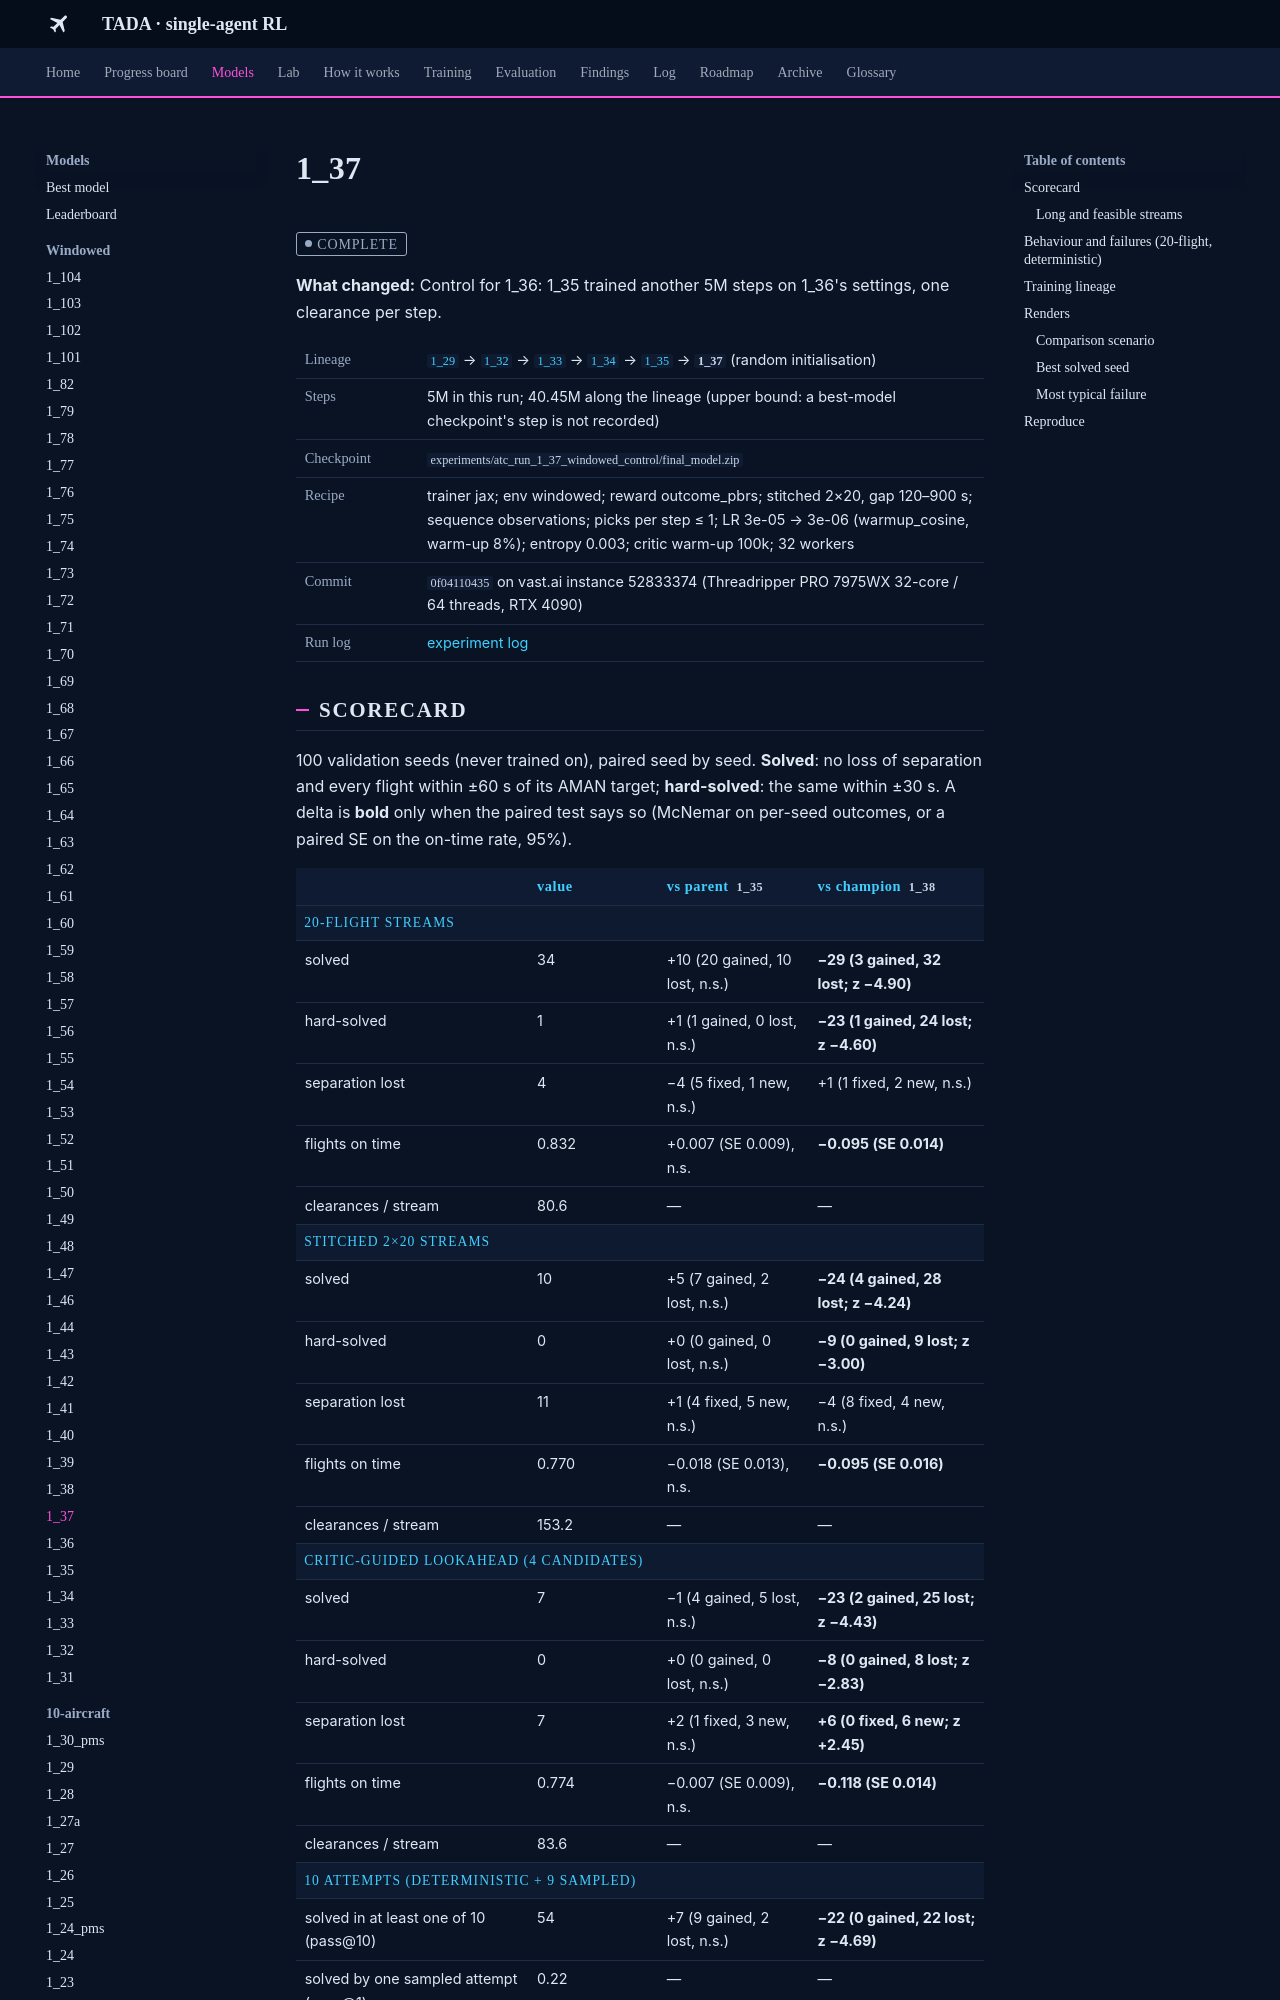

repository: leander-grech/tada-single-agent-docs · page: models/1_37/index.html · generator: mkdocs

<!-- Generated by tools/build_model_docs.py from models.yaml. Do not edit by hand. -->
# 1_37

<span class="tada-chip tada-chip--muted">complete</span>

**What changed:** Control for 1_36: 1_35 trained another 5M steps on 1_36's settings, one clearance per step.

<table class="tada-table tada-facts"><tbody><tr><th>Lineage</th><td><a href="../../models/1_29/"><code>1_29</code></a> → <a href="../../models/1_32/"><code>1_32</code></a> → <a href="../../models/1_33/"><code>1_33</code></a> → <a href="../../models/1_34/"><code>1_34</code></a> → <a href="../../models/1_35/"><code>1_35</code></a> → <strong><code>1_37</code></strong> (random initialisation)</td></tr><tr><th>Steps</th><td>5M in this run; 40.45M along the lineage (upper bound: a best-model checkpoint's step is not recorded)</td></tr><tr><th>Checkpoint</th><td><code>experiments/atc_run_1_37_windowed_control/final_model.zip</code></td></tr><tr><th>Recipe</th><td>trainer jax; env windowed; reward outcome_pbrs; stitched 2×20, gap 120–900 s; sequence observations; picks per step ≤ 1; LR 3e-05 → 3e-06 (warmup_cosine, warm-up 8%); entropy 0.003; critic warm-up 100k; 32 workers</td></tr><tr><th>Commit</th><td><code>0f04110435</code> on vast.ai instance 52833374 (Threadripper PRO 7975WX 32-core / 64 threads, RTX 4090)</td></tr><tr><th>Run log</th><td><a href="../../log/#run-1-37">experiment log</a></td></tr></tbody></table>

## Scorecard

100 validation seeds (never trained on), paired seed by seed. **Solved**: no loss of separation and every flight within ±60 s of its AMAN target; **hard-solved**: the same within ±30 s. A delta is **bold** only when the paired test says so (McNemar on per-seed outcomes, or a paired SE on the on-time rate, 95%).

<table class="tada-table"><thead><tr><th></th><th>value</th><th>vs parent <code>1_35</code></th><th>vs champion <code>1_38</code></th></tr></thead><tbody><tr class="tada-group"><th colspan="4">20-flight streams</th></tr><tr><td>solved</td><td>34</td><td>+10 (20 gained, 10 lost, n.s.)</td><td><strong>−29 (3 gained, 32 lost; z −4.90)</strong></td></tr><tr><td>hard-solved</td><td>1</td><td>+1 (1 gained, 0 lost, n.s.)</td><td><strong>−23 (1 gained, 24 lost; z −4.60)</strong></td></tr><tr><td>separation lost</td><td>4</td><td>−4 (5 fixed, 1 new, n.s.)</td><td>+1 (1 fixed, 2 new, n.s.)</td></tr><tr><td>flights on time</td><td>0.832</td><td>+0.007 (SE 0.009), n.s.</td><td><strong>−0.095 (SE 0.014)</strong></td></tr><tr><td>clearances / stream</td><td>80.6</td><td>—</td><td>—</td></tr><tr class="tada-group"><th colspan="4">stitched 2×20 streams</th></tr><tr><td>solved</td><td>10</td><td>+5 (7 gained, 2 lost, n.s.)</td><td><strong>−24 (4 gained, 28 lost; z −4.24)</strong></td></tr><tr><td>hard-solved</td><td>0</td><td>+0 (0 gained, 0 lost, n.s.)</td><td><strong>−9 (0 gained, 9 lost; z −3.00)</strong></td></tr><tr><td>separation lost</td><td>11</td><td>+1 (4 fixed, 5 new, n.s.)</td><td>−4 (8 fixed, 4 new, n.s.)</td></tr><tr><td>flights on time</td><td>0.770</td><td>−0.018 (SE 0.013), n.s.</td><td><strong>−0.095 (SE 0.016)</strong></td></tr><tr><td>clearances / stream</td><td>153.2</td><td>—</td><td>—</td></tr><tr class="tada-group"><th colspan="4">critic-guided lookahead (4 candidates)</th></tr><tr><td>solved</td><td>7</td><td>−1 (4 gained, 5 lost, n.s.)</td><td><strong>−23 (2 gained, 25 lost; z −4.43)</strong></td></tr><tr><td>hard-solved</td><td>0</td><td>+0 (0 gained, 0 lost, n.s.)</td><td><strong>−8 (0 gained, 8 lost; z −2.83)</strong></td></tr><tr><td>separation lost</td><td>7</td><td>+2 (1 fixed, 3 new, n.s.)</td><td><strong>+6 (0 fixed, 6 new; z +2.45)</strong></td></tr><tr><td>flights on time</td><td>0.774</td><td>−0.007 (SE 0.009), n.s.</td><td><strong>−0.118 (SE 0.014)</strong></td></tr><tr><td>clearances / stream</td><td>83.6</td><td>—</td><td>—</td></tr><tr class="tada-group"><th colspan="4">10 attempts (deterministic + 9 sampled)</th></tr><tr><td>solved in at least one of 10 (pass@10)</td><td>54</td><td>+7 (9 gained, 2 lost, n.s.)</td><td><strong>−22 (0 gained, 22 lost; z −4.69)</strong></td></tr><tr><td>solved by one sampled attempt (pass@1)</td><td>0.22</td><td>—</td><td>—</td></tr><tr><td>separation lost, best attempt</td><td>1</td><td>−3 (3 fixed, 0 new, n.s.)</td><td>−1 (1 fixed, 0 new, n.s.)</td></tr><tr><td>flights on time, best attempt</td><td>0.873</td><td>—</td><td>—</td></tr><tr><td>never solved: safety-bound / precision-bound</td><td>1 / 45</td><td>—</td><td>—</td></tr></tbody></table>

### Long and feasible streams

60- and 100-flight stitched streams (3 or 5 waves, 600–900 s gaps) and the feasible 40-flight sets feas40 and test51, deterministic; see [Long streams](../findings/long-streams.md).

<table class="tada-table"><thead><tr><th>streams</th><th>n</th><th>no loss of separation</th><th>solved</th><th>on time</th></tr></thead><tbody><tr><td>60 flights, feasible</td><td>27</td><td>27</td><td>4</td><td>0.976</td></tr><tr><td>60 flights, unfiltered</td><td>40</td><td>34</td><td>1</td><td>0.748</td></tr><tr><td>100 flights, feasible</td><td>12</td><td>12</td><td>0</td><td>0.967</td></tr><tr><td>100 flights, unfiltered</td><td>40</td><td>24</td><td>0</td><td>0.662</td></tr><tr><td>feas40: 40 feasible 2×20 streams</td><td>40</td><td>40</td><td>17</td><td>0.976</td></tr><tr><td>test51: 51 held-out feasible 2×20 streams</td><td>51</td><td>51</td><td>16</td><td>0.973</td></tr></tbody></table>

Sources: f20 `analysis/2026-09-26_1_36_multipick/eval_control/f20.csv`, s2x20 `analysis/2026-09-26_1_36_multipick/eval_control/s2x20.csv`, att10 `analysis/2026-09-26_1_36_multipick/eval_control/att10.csv`, la4 `analysis/2026-09-26_1_36_multipick/eval_control/la4.csv`, fx_feas40 `analysis/2026-09-28_hard/eval/1_37_feas40.csv`, fx_test51 `analysis/2026-09-28_hard/eval_test/1_37_test51.csv`, ls_k3_all `analysis/2026-09-27_scratch/longstreams/eval/1_37_k3_all.csv`, ls_k3_feasible `analysis/2026-09-27_scratch/longstreams/eval/1_37_k3_feasible.csv`, ls_k5_all `analysis/2026-09-27_scratch/longstreams/eval/1_37_k5_all.csv`, ls_k5_feasible `analysis/2026-09-27_scratch/longstreams/eval/1_37_k5_feasible.csv`, phase0 `analysis/2026-09-27_phase0_order_first/atc_run_1_37_windowed_control.jsonl`.

## Behaviour and failures (20-flight, deterministic)

**80.6** clearances per stream; **1.02** AMAN-order swaps per stream; mean landing deviation **56 s**.

<table class="tada-table"><thead><tr><th>outcome</th><th>seeds</th></tr></thead><tbody><tr><td><span class="tada-chip tada-chip--ok">solved</span></td><td>34</td></tr><tr><td><span class="tada-chip tada-chip--warn">safe, 1 flight late</span></td><td>17</td></tr><tr><td><span class="tada-chip tada-chip--warn">safe, 2–3 flights late</span></td><td>20</td></tr><tr><td><span class="tada-chip tada-chip--warn">safe, 4 or more late</span></td><td>25</td></tr><tr><td><span class="tada-chip tada-chip--bad">loss of separation</span></td><td>4</td></tr></tbody></table>
